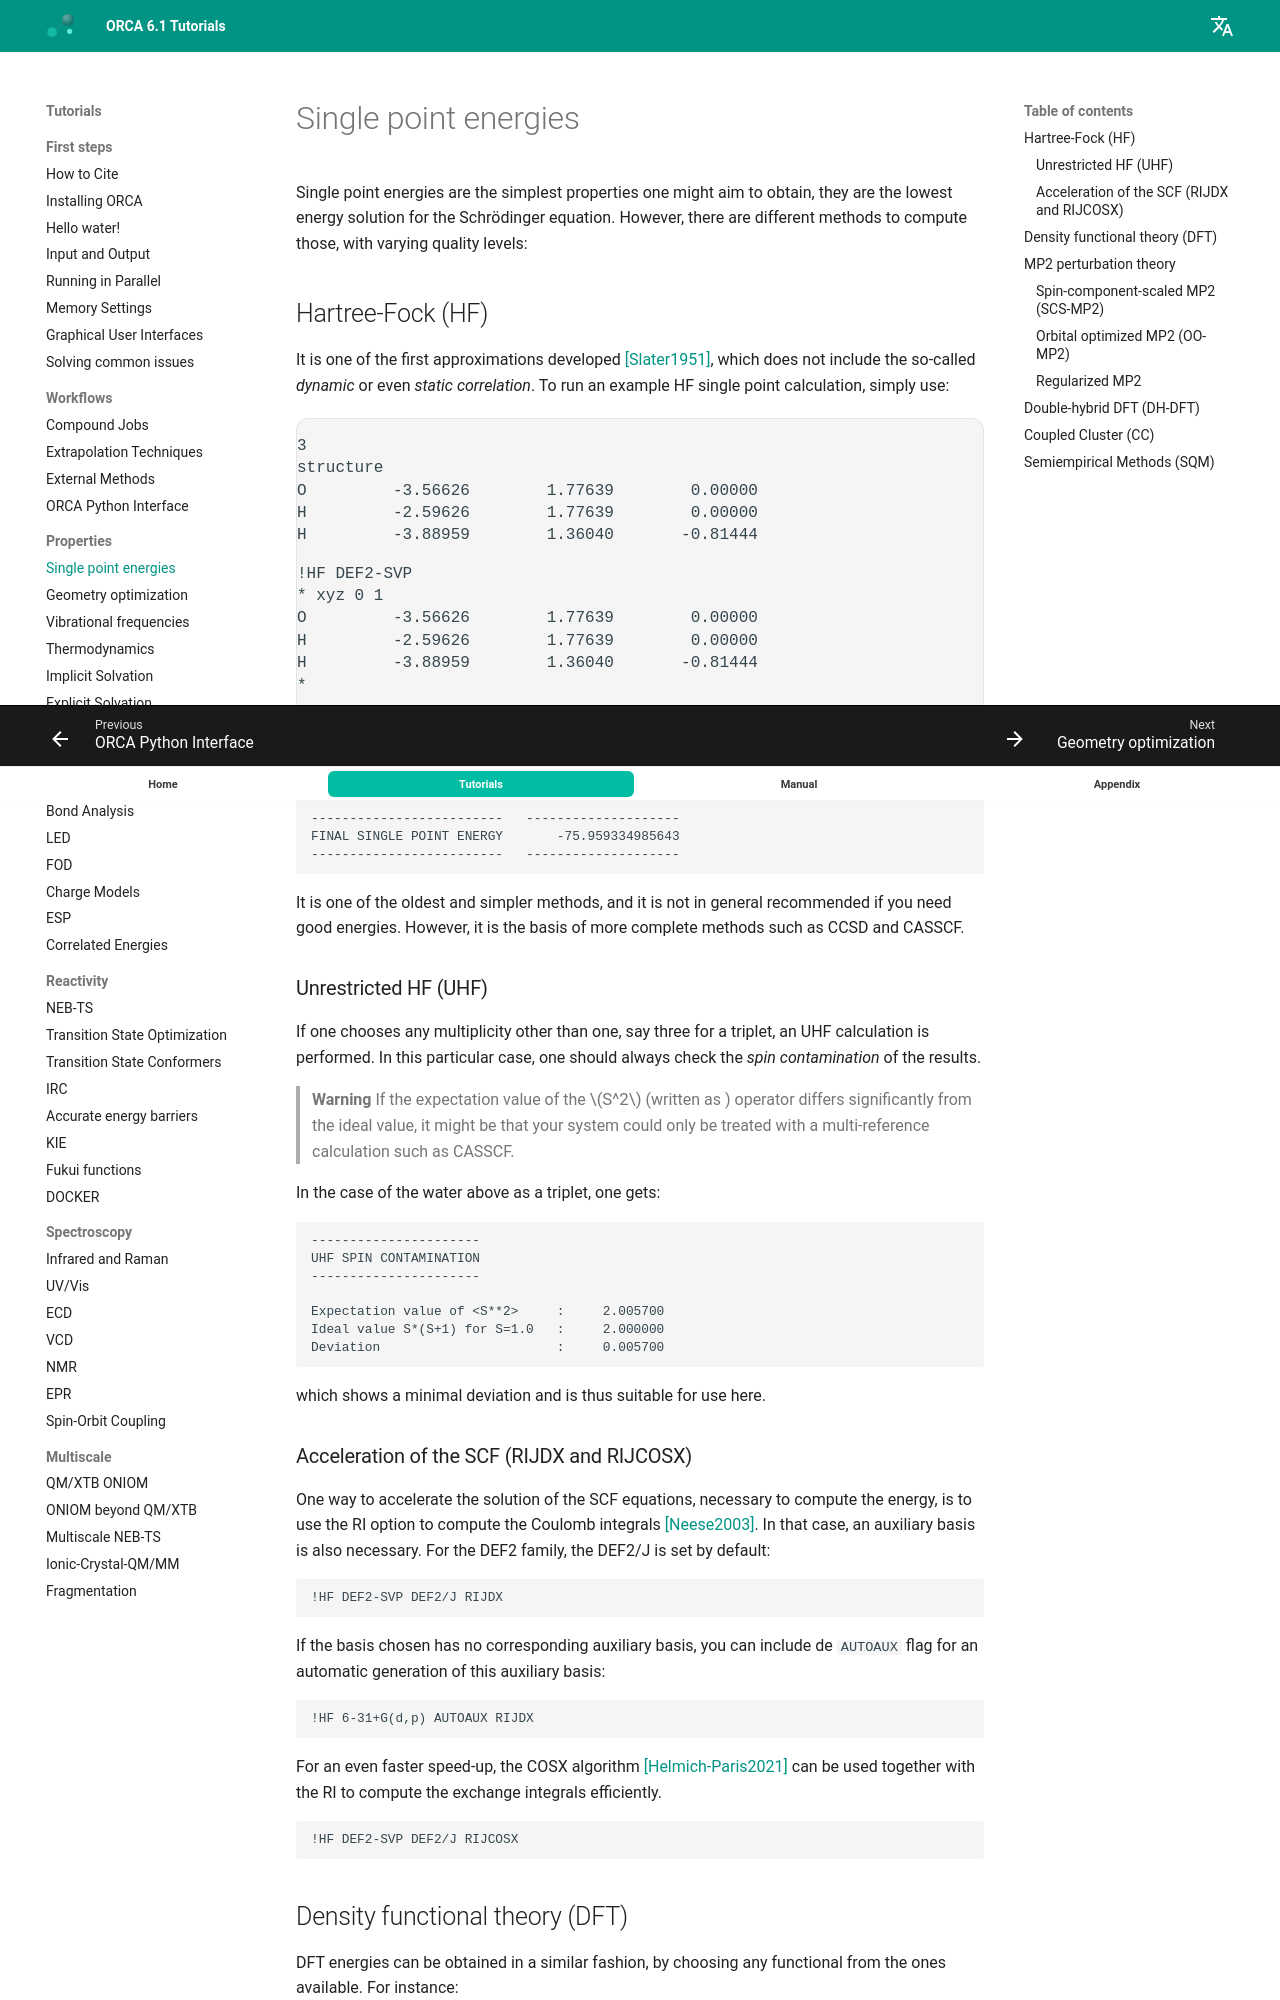

repository: wxyhgk/orca-docs · page: prop/single_point/index.html · generator: mkdocs

---
title: Single point energies
source: https://www.faccts.de/docs/orca/6.1/tutorials/prop/single_point.html
---

# Single point energies

Single point energies are the simplest properties one might aim to obtain, they are the lowest energy solution for the Schrödinger equation. However, there are different methods to compute those, with varying quality levels:

## Hartree-Fock (HF)

It is one of the first approximations developed [[Slater1951]](../bib.md#slater1951), which does not include the so-called *dynamic* or even *static correlation*. To run an example HF single point calculation, simply use:

```text
!HF DEF2-SVP
* xyz 0 1
O         -3.56626        1.77639        0.00000
H         -2.59626        1.77639        0.00000
H         -3.88959        1.36040       -0.81444
*
```

on your main input, and the basis DEF2-SVP will be assigned to each atom on your list. The total energy will be printed in the end of the file, e.g.:

```text
-------------------------   --------------------
FINAL SINGLE POINT ENERGY       -75.959334985643
-------------------------   --------------------
```

It is one of the oldest and simpler methods,  and it is not in general recommended if you need good energies. However, it is the basis of more complete methods such as CCSD and CASSCF.

### Unrestricted HF (UHF)

If one chooses any multiplicity other than one, say three for a triplet, an UHF calculation is performed. In this particular case, one should always check the *spin contamination* of the results.

> **Warning**
> If the expectation value of the $S^2$ (written as <S**2>) operator differs significantly from the ideal value, it might be that your system could only be treated with a multi-reference calculation    such as CASSCF.

In the case of the water above as a triplet, one gets:

```text
----------------------
UHF SPIN CONTAMINATION
----------------------

Expectation value of <S**2>     :     2.005700
Ideal value S*(S+1) for S=1.0   :     2.000000
Deviation                       :     0.005700
```

which shows a minimal deviation and is thus suitable for use here.

### Acceleration of the SCF (RIJDX and RIJCOSX)

One way to accelerate the solution of the SCF equations, necessary to compute the energy, is to use the RI option to compute the Coulomb integrals [[Neese2003]](../bib.md#neese2003). In that case, an auxiliary basis is also necessary. For the DEF2 family, the DEF2/J is set by default:

```text
!HF DEF2-SVP DEF2/J RIJDX
```

If the basis chosen has no corresponding auxiliary basis, you can include de `AUTOAUX` flag for an automatic generation of this auxiliary basis:

```text
!HF 6-31+G(d,p) AUTOAUX RIJDX
```

For an even faster speed-up, the COSX algorithm [[Helmich-Paris2021]](../bib.md#helmich-paris2021) can be used together with the RI to compute the exchange integrals efficiently.

```text
!HF DEF2-SVP DEF2/J RIJCOSX
```
